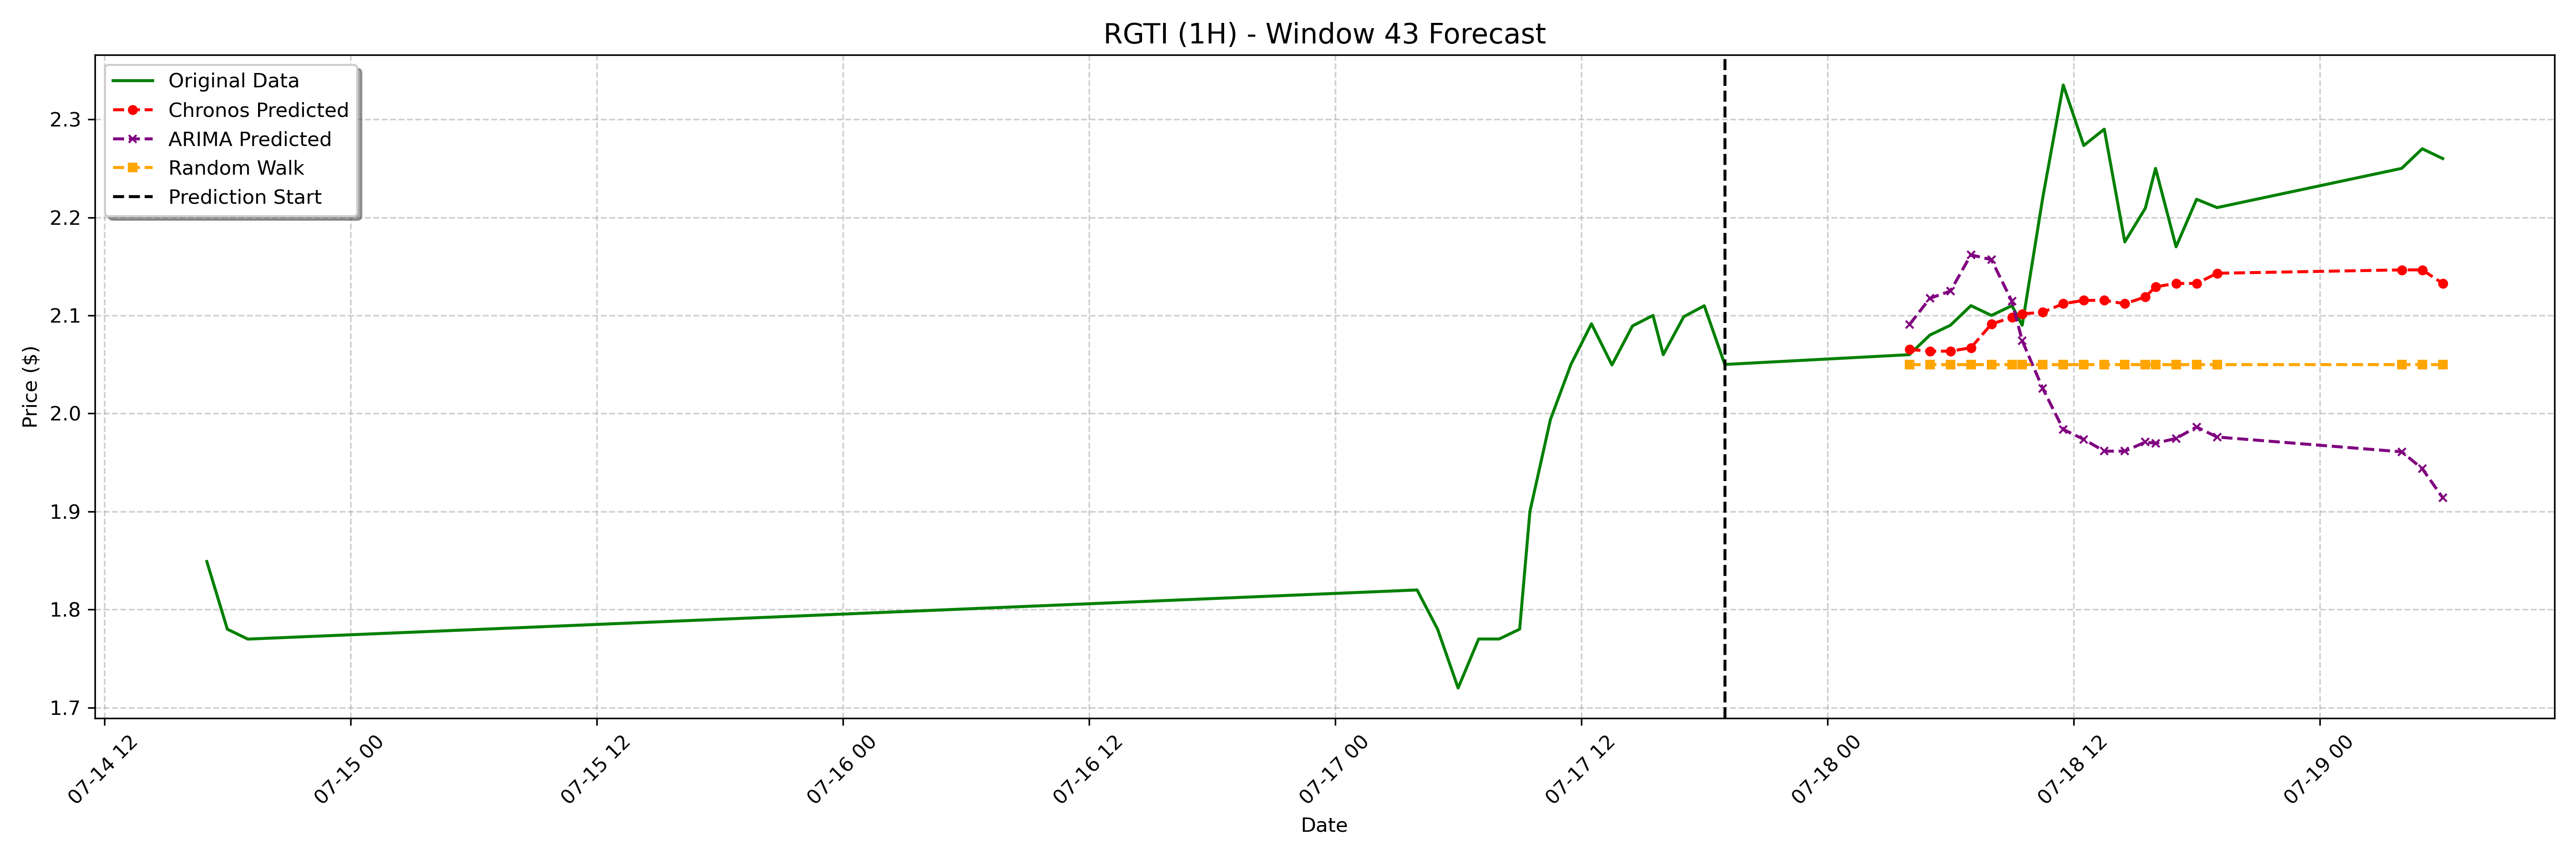

The data file committed next to this chart (first rows):
date, actual, chronos_forecast, arima_forecast, random_walk_forecast
2023-07-18 04:00:00-04:00, 2.06, 2.065, 2.091, 2.05
2023-07-18 05:00:00-04:00, 2.08, 2.064, 2.117, 2.05
2023-07-18 06:00:00-04:00, 2.09, 2.064, 2.125, 2.05
2023-07-18 07:00:00-04:00, 2.11, 2.067, 2.162, 2.05
2023-07-18 08:00:00-04:00, 2.1, 2.091, 2.157, 2.05
2023-07-18 09:00:00-04:00, 2.11, 2.098, 2.114, 2.05
2023-07-18 09:30:00-04:00, 2.09, 2.102, 2.074, 2.05
2023-07-18 10:30:00-04:00, 2.22, 2.103, 2.026, 2.05
2023-07-18 11:30:00-04:00, 2.335, 2.112, 1.984, 2.05
2023-07-18 12:30:00-04:00, 2.273, 2.115, 1.974, 2.05
2023-07-18 13:30:00-04:00, 2.29, 2.115, 1.962, 2.05
2023-07-18 14:30:00-04:00, 2.175, 2.112, 1.962, 2.05
2023-07-18 15:30:00-04:00, 2.209, 2.119, 1.971, 2.05
2023-07-18 16:00:00-04:00, 2.25, 2.129, 1.97, 2.05
2023-07-18 17:00:00-04:00, 2.17, 2.133, 1.975, 2.05
2023-07-18 18:00:00-04:00, 2.219, 2.133, 1.986, 2.05
2023-07-18 19:00:00-04:00, 2.21, 2.143, 1.976, 2.05
2023-07-19 04:00:00-04:00, 2.25, 2.146, 1.961, 2.05
2023-07-19 05:00:00-04:00, 2.27, 2.146, 1.944, 2.05
2023-07-19 06:00:00-04:00, 2.26, 2.133, 1.914, 2.05
